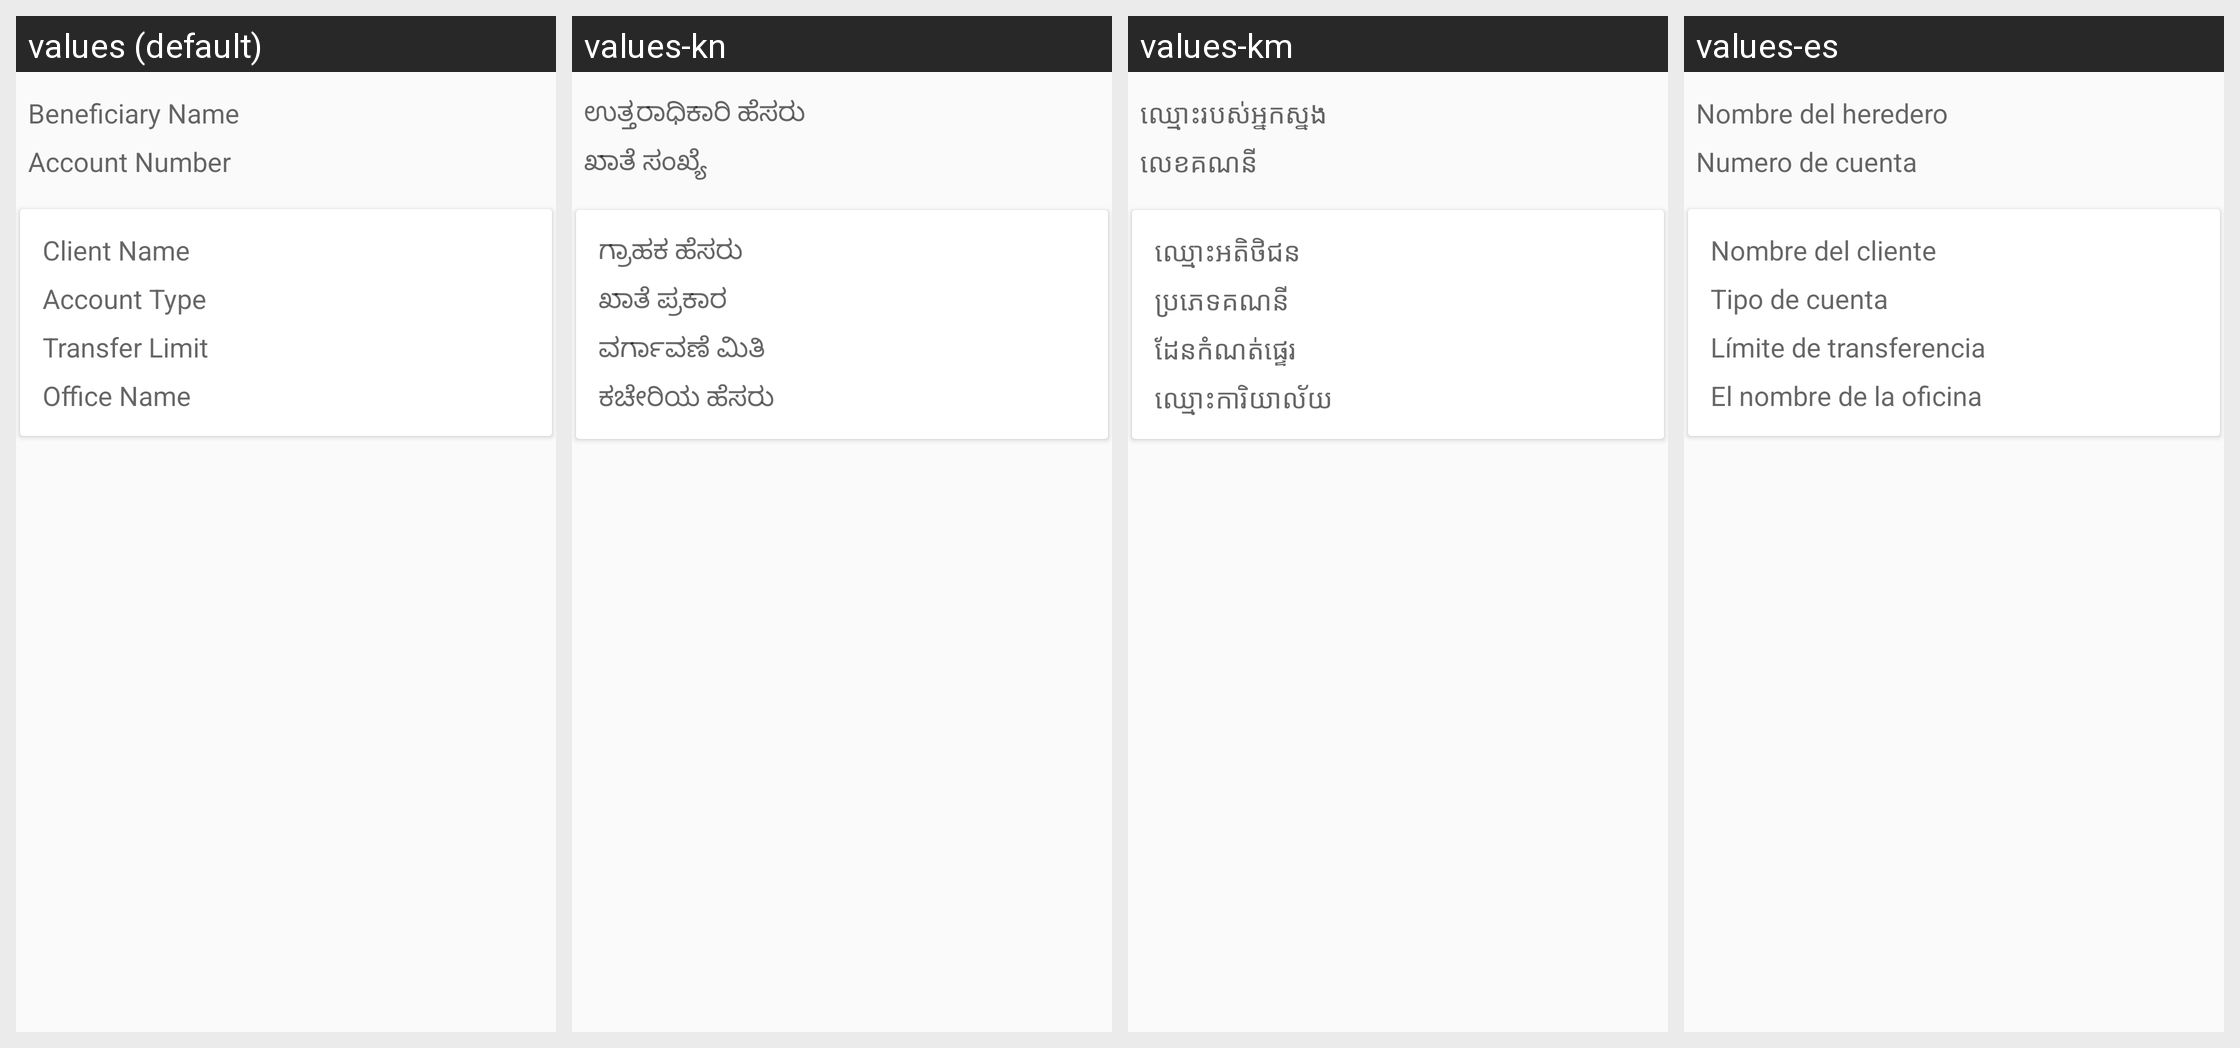

The same Android screen rendered under several of its app's locales, left to right. List the strings drawn on it with the default value and each locale's translation.
Android screen res/layout/fragment_beneficiary_detail.xml rendered under 4 locales, left to right: values (default), values-kn, values-km, values-es. Device: Nexus 5 (rendered at 1080×1920; each locale shown at half size, 540×960, under a caption strip naming it); theme MaterialAppTheme.
Other locales in the repository, not shown: values-ar, values-bn, values-fa-rAF, values-fr, values-in, values-my, values-pl, values-pt, values-ru, values-sw, values-te, values-ur.
Strings drawn on this screen, with the default value and each locale's value (text and hints the layout hard-codes, and strings that could not be matched under every locale, appear in the picture but are not listed):

beneficiary_name
  values: Beneficiary Name
  values-kn: ಉತ್ತರಾಧಿಕಾರಿ ಹೆಸರು
  values-km: ឈ្មោះរបស់អ្នកស្នង
  values-es: Nombre del heredero

account_number
  values: Account Number
  values-kn: ಖಾತೆ ಸಂಖ್ಯೆ
  values-km: លេខគណនី
  values-es: Numero de cuenta

client_name
  values: Client Name
  values-kn: ಗ್ರಾಹಕ ಹೆಸರು
  values-km: ឈ្មោះអតិថិជន
  values-es: Nombre del cliente

account_type
  values: Account Type
  values-kn: ಖಾತೆ ಪ್ರಕಾರ
  values-km: ប្រភេទគណនី
  values-es: Tipo de cuenta

transfer_limit
  values: Transfer Limit
  values-kn: ವರ್ಗಾವಣೆ ಮಿತಿ
  values-km: ដែនកំណត់ផ្ទេរ
  values-es: Límite de transferencia

office_name
  values: Office Name
  values-kn: ಕಚೇರಿಯ ಹೆಸರು
  values-km: ឈ្មោះការិយាល័យ
  values-es: El nombre de la oficina
